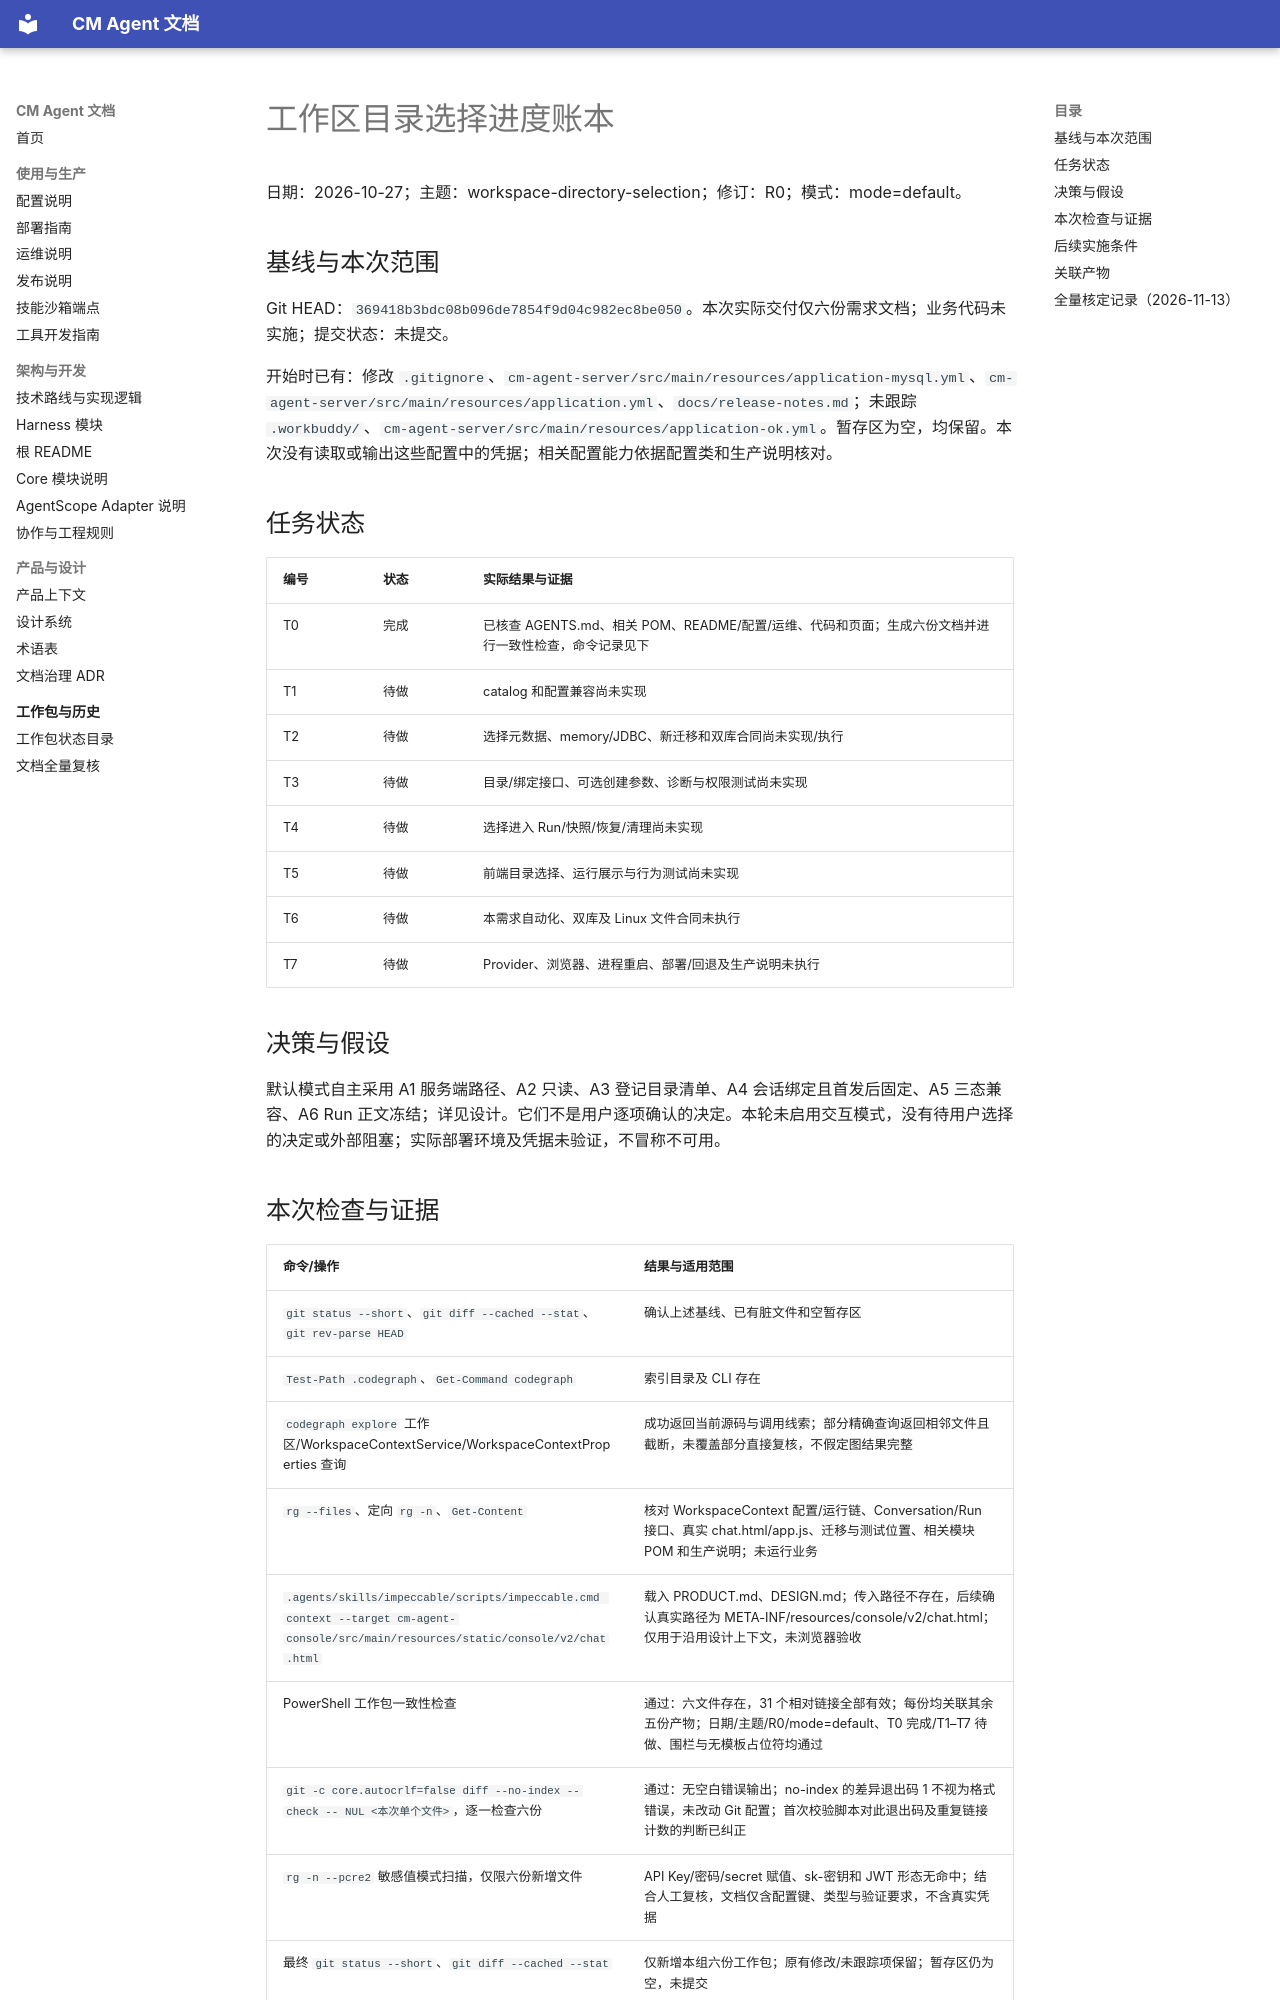

repository: cmming/cm-agent · page: superpowers/progress/2026-10-27-workspace-directory-selection-ledger/index.html · generator: mkdocs

# 工作区目录选择进度账本

日期：2026-10-27；主题：workspace-directory-selection；修订：R0；模式：mode=default。

## 基线与本次范围

Git HEAD：`369418b3bdc08b096de7854f9d04c982ec8be050`。本次实际交付仅六份需求文档；业务代码未实施；提交状态：未提交。

开始时已有：修改 `.gitignore`、`cm-agent-server/src/main/resources/application-mysql.yml`、`cm-agent-server/src/main/resources/application.yml`、`docs/release-notes.md`；未跟踪 `.workbuddy/`、`cm-agent-server/src/main/resources/application-ok.yml`。暂存区为空，均保留。本次没有读取或输出这些配置中的凭据；相关配置能力依据配置类和生产说明核对。

## 任务状态

| 编号 | 状态 | 实际结果与证据 |
|---|---|---|
| T0 | 完成 | 已核查 AGENTS.md、相关 POM、README/配置/运维、代码和页面；生成六份文档并进行一致性检查，命令记录见下 |
| T1 | 待做 | catalog 和配置兼容尚未实现 |
| T2 | 待做 | 选择元数据、memory/JDBC、新迁移和双库合同尚未实现/执行 |
| T3 | 待做 | 目录/绑定接口、可选创建参数、诊断与权限测试尚未实现 |
| T4 | 待做 | 选择进入 Run/快照/恢复/清理尚未实现 |
| T5 | 待做 | 前端目录选择、运行展示与行为测试尚未实现 |
| T6 | 待做 | 本需求自动化、双库及 Linux 文件合同未执行 |
| T7 | 待做 | Provider、浏览器、进程重启、部署/回退及生产说明未执行 |

## 决策与假设

默认模式自主采用 A1 服务端路径、A2 只读、A3 登记目录清单、A4 会话绑定且首发后固定、A5 三态兼容、A6 Run 正文冻结；详见设计。它们不是用户逐项确认的决定。本轮未启用交互模式，没有待用户选择的决定或外部阻塞；实际部署环境及凭据未验证，不冒称不可用。
